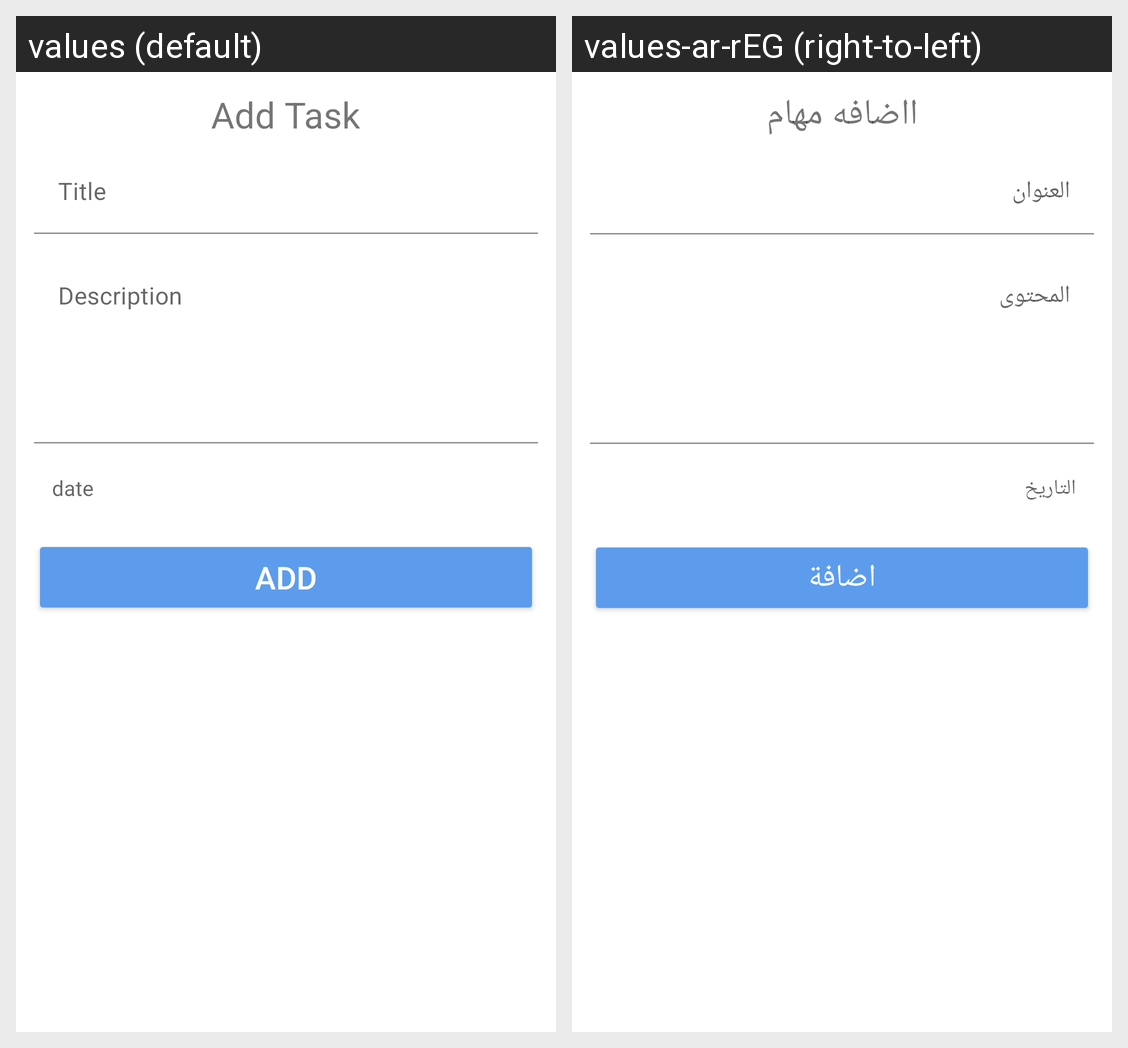

The Android screen above is rendered under two locales of the same app. Produce the string resources it draws, with the default and per-locale values.
Android screen res/layout/fragment_add_task.xml rendered under 2 locales, left to right: values (default), values-ar-rEG (right-to-left). Device: Nexus 5 (rendered at 1080×1920; each locale shown at half size, 540×960, under a caption strip naming it); theme Theme.TodoC36.
Strings drawn on this screen, with the default value and each locale's value (text and hints the layout hard-codes, and strings that could not be matched under every locale, appear in the picture but are not listed):

add_task
  values: Add Task
  values-ar-rEG: ااضافه مهام

date
  values: date
  values-ar-rEG: التاريخ

add
  values: Add
  values-ar-rEG: اضافة
